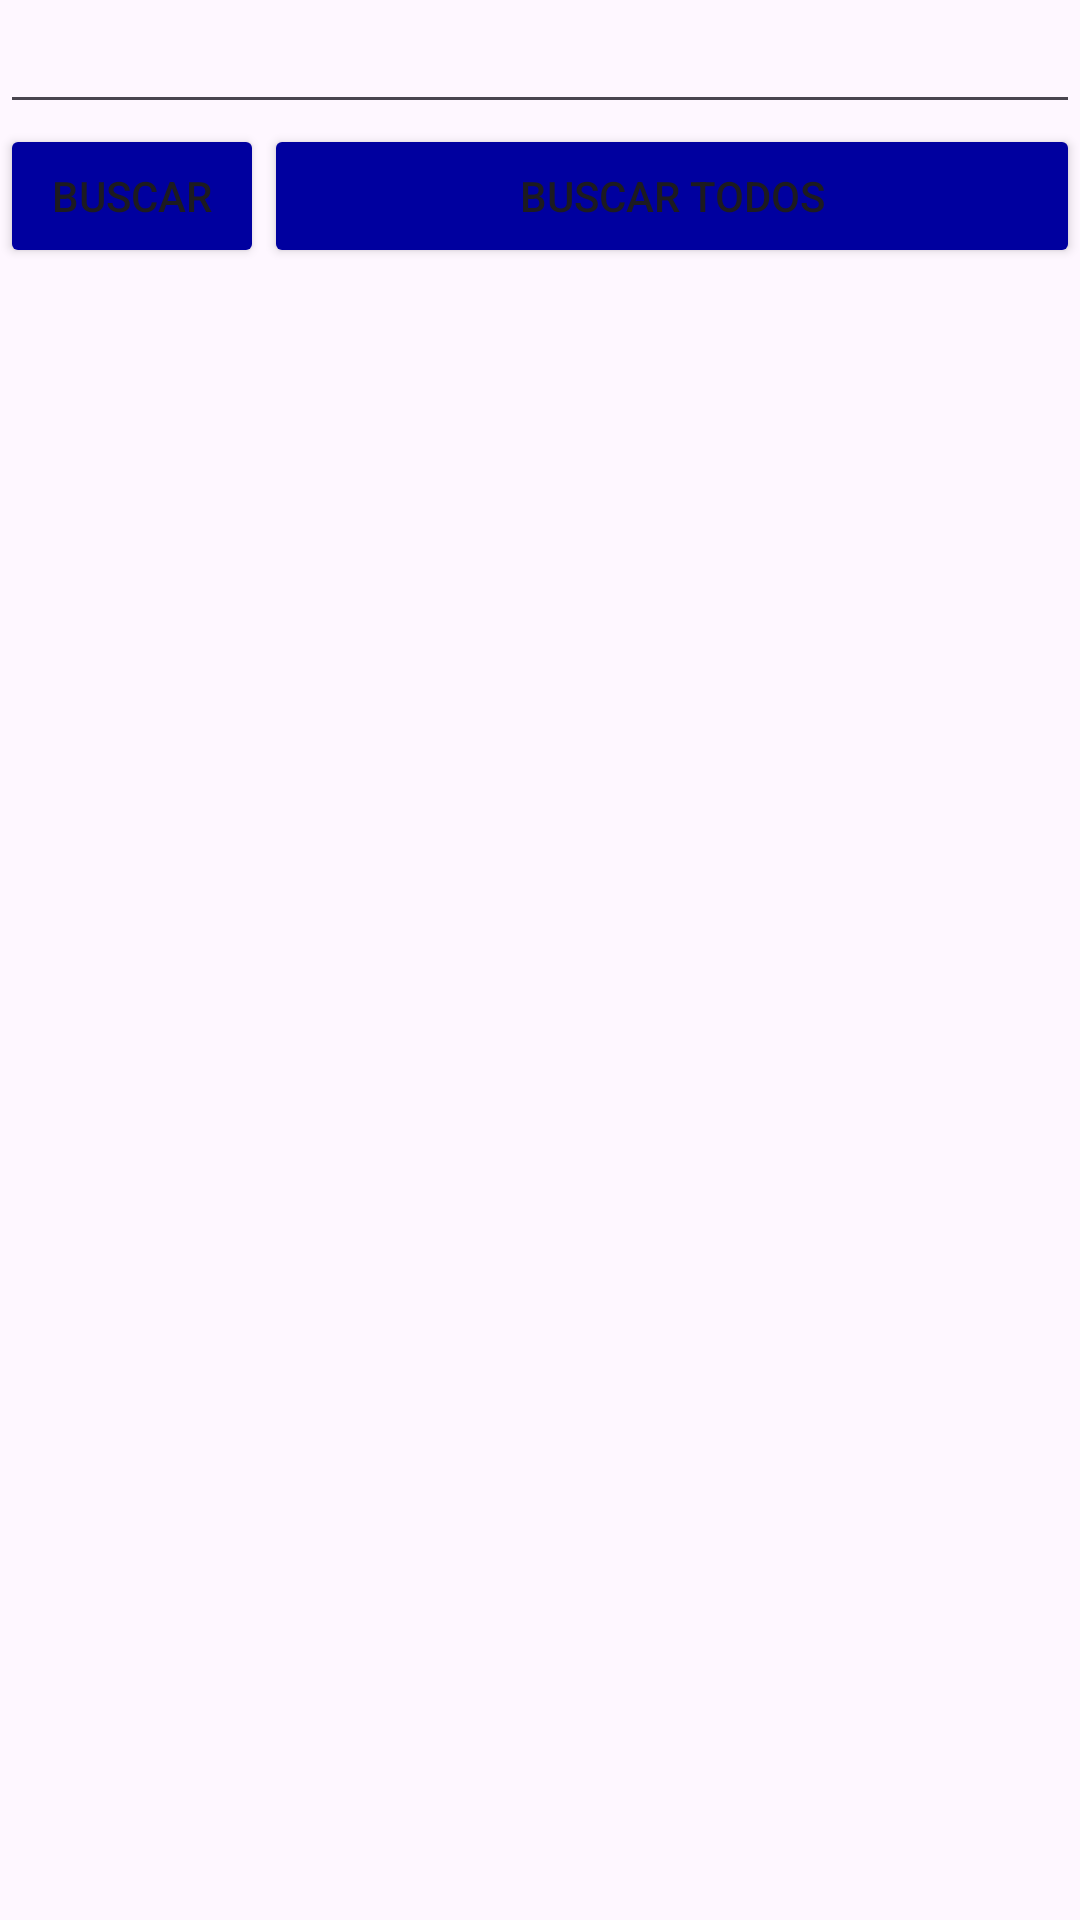

Produce the Android XML layout that renders to this screen, including the resource entries it uses.
<!-- AndroidManifest.xml: application theme Theme.APP_Bilioteca -->
<!-- res/layout/fragment_busqueda_libro.xml -->
<?xml version="1.0" encoding="utf-8"?>
<FrameLayout xmlns:android="http://schemas.android.com/apk/res/android"
    xmlns:tools="http://schemas.android.com/tools"
    android:layout_width="match_parent"
    android:layout_height="match_parent"
    tools:context=".fragment.FragmentBusquedaLibro">

    <LinearLayout
        android:layout_width="match_parent"
        android:layout_height="wrap_content"
        android:orientation="vertical">

        <EditText
            android:id="@+id/editTextTextBuscar"
            android:layout_width="match_parent"
            android:layout_height="wrap_content"
            android:ems="10"
            android:inputType="text" />

        <LinearLayout
            android:layout_width="match_parent"
            android:layout_height="wrap_content"
            android:orientation="horizontal">

            <Button
                android:id="@+id/buttonBuscar"
                android:layout_width="wrap_content"
                android:layout_height="wrap_content"
                android:backgroundTint="#00009F"
                android:text="Buscar" />

            <Button
                android:id="@+id/buttonBuscarTodos"
                android:layout_width="match_parent"
                android:layout_height="wrap_content"
                android:backgroundTint="#00009F"
                android:text="Buscar Todos" />
        </LinearLayout>

        <androidx.recyclerview.widget.RecyclerView
            android:id="@+id/recyclerView"
            android:layout_width="match_parent"
            android:layout_height="wrap_content" />

    </LinearLayout>
</FrameLayout>
<!-- resources referenced by this layout -->
<resources>
  <style name="Theme.APP_Bilioteca" parent="Base.Theme.APP_Bilioteca" />
  <style name="Base.Theme.APP_Bilioteca" parent="Theme.Material3.DayNight.NoActionBar">
          
          
      </style>
</resources>
